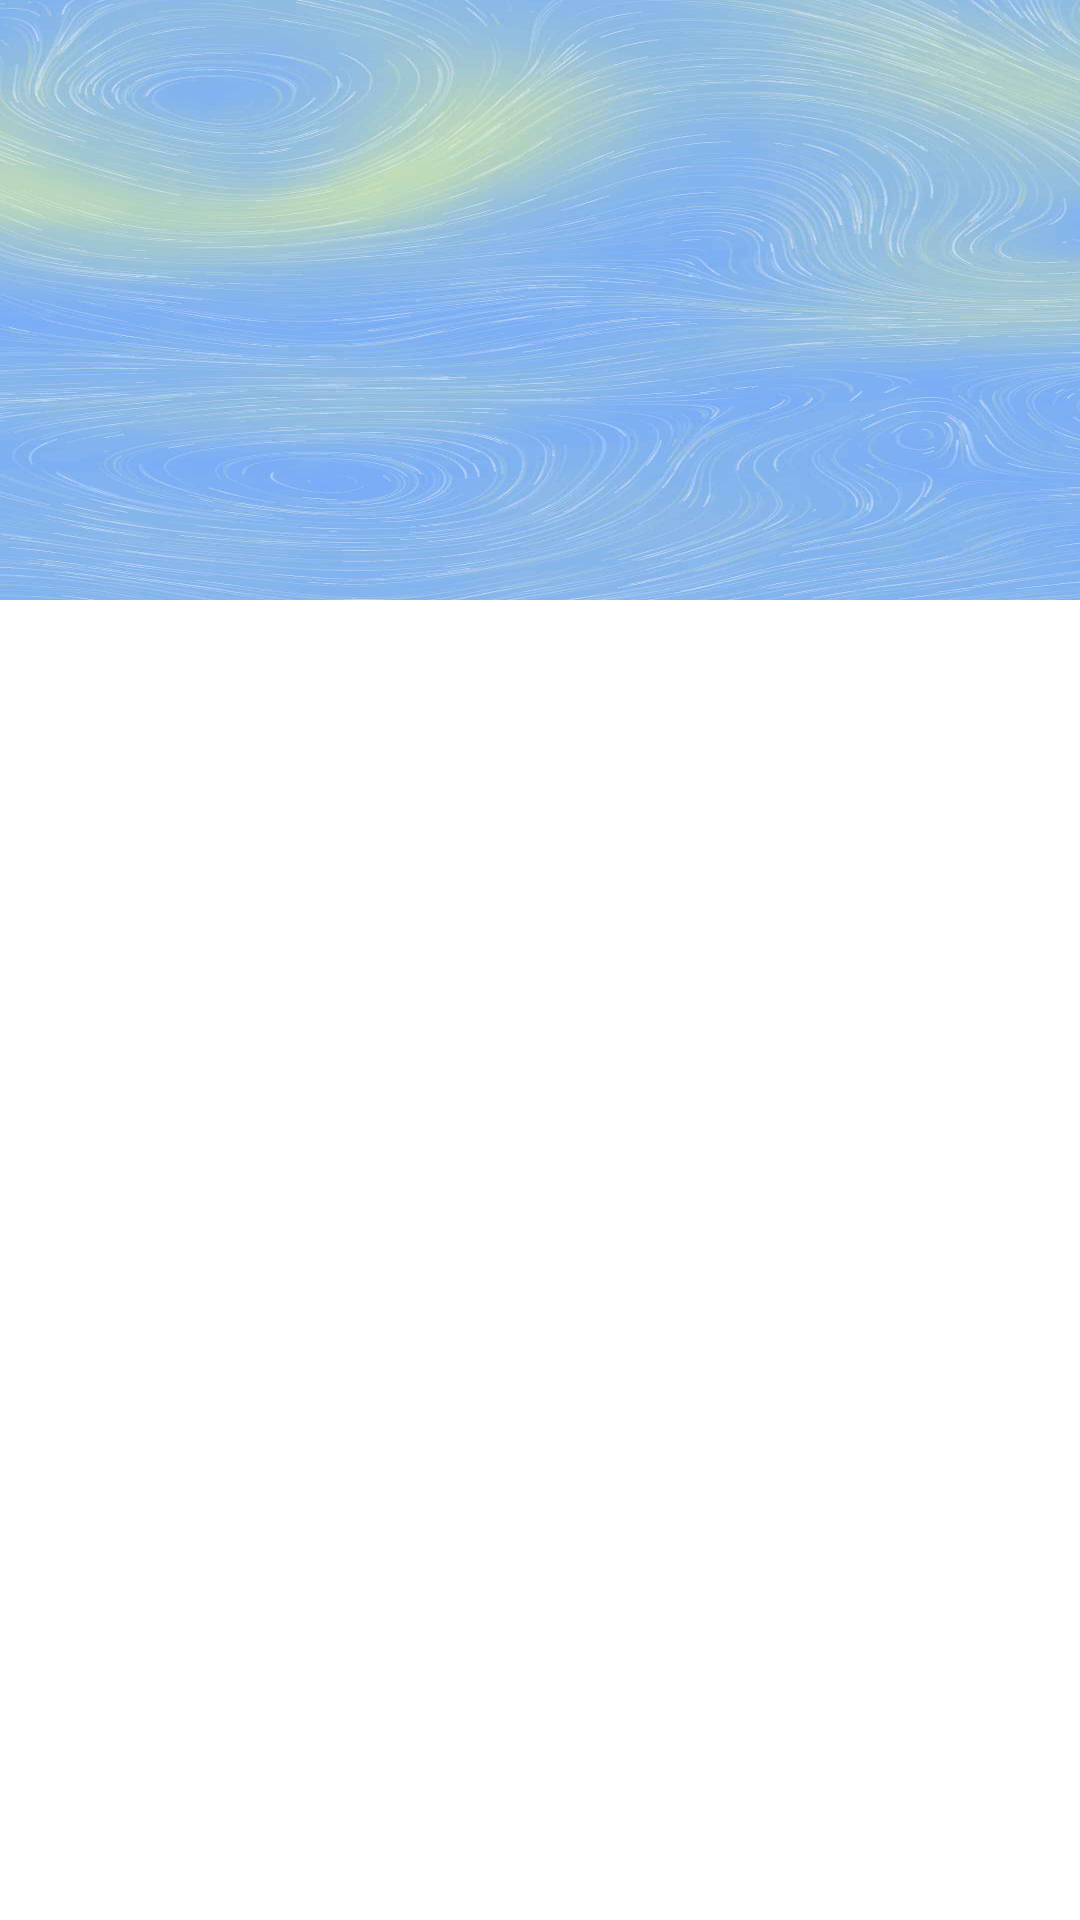

Produce the Android XML layout that renders to this screen, including the resource entries it uses.
<!-- AndroidManifest.xml: application theme Theme.MovesenseHealthTrackerApp -->
<!-- res/layout/activity_exercise_description.xml -->
<?xml version="1.0" encoding="utf-8"?>
<androidx.constraintlayout.widget.ConstraintLayout xmlns:android="http://schemas.android.com/apk/res/android"
    xmlns:app="http://schemas.android.com/apk/res-auto"
    xmlns:tools="http://schemas.android.com/tools"
    android:layout_width="match_parent"
    android:layout_height="match_parent"
    tools:context=".view.ExerciseDescriptionActivity">

    <FrameLayout
        android:id="@+id/header_image"
        android:layout_width="wrap_content"
        android:layout_height="@dimen/auth_header_image_height"
        app:layout_constraintEnd_toEndOf="parent"
        app:layout_constraintStart_toStartOf="parent"
        app:layout_constraintTop_toTopOf="parent">

        <ImageView
            android:layout_width="match_parent"
            android:layout_height="match_parent"
            android:contentDescription="@string/content_desc"
            android:scaleType="fitXY"
            android:src="@drawable/windy_preview_droidviews"/>
    </FrameLayout>

    <TextView
        android:id="@+id/tv_description"
        android:layout_width="fill_parent"
        android:layout_height="wrap_content"
        android:textSize="60px"
        android:typeface="serif"
        android:textStyle="italic"
        android:lines="20"
        android:maxLines="20"
        android:layout_marginTop="35dp"
        app:layout_constraintEnd_toEndOf="parent"
        app:layout_constraintStart_toStartOf="parent"
        app:layout_constraintTop_toBottomOf="@id/header_image"/>

</androidx.constraintlayout.widget.ConstraintLayout>
<!-- resources referenced by this layout -->
<resources>
  <dimen name="auth_header_image_height">200dp</dimen>
  <!-- drawable windy_preview_droidviews: jpg bitmap (drawable, 77542 bytes) -->
  <string name="content_desc">image</string>
  <style name="Theme.MovesenseHealthTrackerApp" parent="Theme.MaterialComponents.DayNight.DarkActionBar">
          
          <item name="colorPrimary">@color/purple_500</item>
          <item name="colorPrimaryVariant">@color/purple_700</item>
          <item name="colorOnPrimary">@color/white</item>
          
          <item name="colorSecondary">@color/teal_200</item>
          <item name="colorSecondaryVariant">@color/teal_700</item>
          <item name="colorOnSecondary">@color/black</item>
          
          <item name="android:statusBarColor" tools:targetApi="l">?attr/colorPrimaryVariant</item>
          
      </style>
  <color name="purple_500">#FF6200EE</color>
  <color name="purple_700">#FF3700B3</color>
  <color name="white">#FFFFFFFF</color>
  <color name="teal_200">#FF03DAC5</color>
  <color name="teal_700">#FF018786</color>
  <color name="black">#FF000000</color>
</resources>
